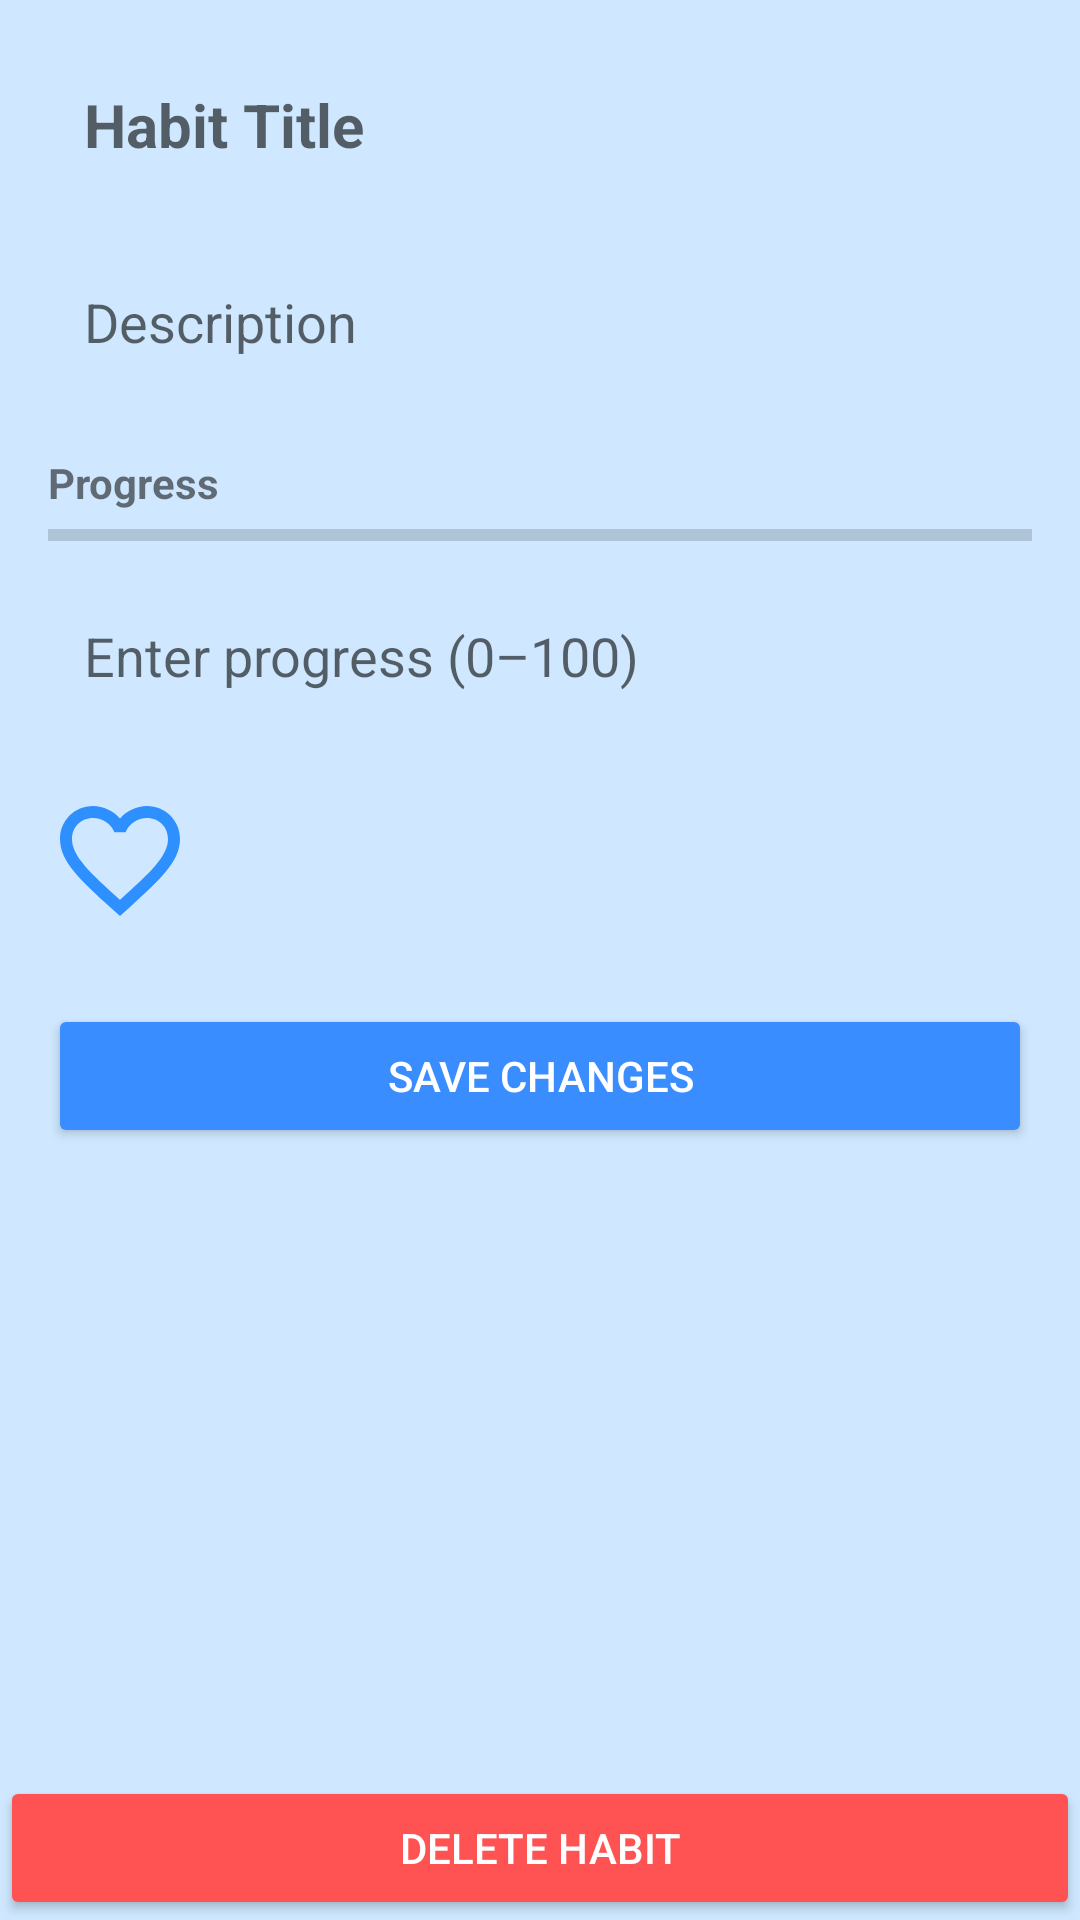

Here is an Android app screen rendered from its layout file. Give the layout XML and the strings, colors and styles it references.
<!-- AndroidManifest.xml: application theme Theme.EECS4443Project -->
<!-- res/layout/habit_item.xml -->
<?xml version="1.0" encoding="utf-8"?>
<androidx.constraintlayout.widget.ConstraintLayout xmlns:android="http://schemas.android.com/apk/res/android"
    xmlns:app="http://schemas.android.com/apk/res-auto"
    android:background="#CFE8FF"
    android:layout_width="match_parent"
    android:layout_height="match_parent">

    <ScrollView
        android:layout_width="0dp"
        android:layout_height="0dp"
        android:padding="16dp"
        app:layout_constraintTop_toTopOf="parent"
        app:layout_constraintBottom_toTopOf="@id/deleteBtn"
        app:layout_constraintStart_toStartOf="parent"
        app:layout_constraintEnd_toEndOf="parent">

        <LinearLayout
            android:orientation="vertical"
            android:layout_width="match_parent"
            android:layout_height="wrap_content">

            
            <EditText
                android:id="@+id/cstmHabitTitleLabel"
                android:hint="Habit Title"
                android:textSize="20sp"
                android:textStyle="bold"
                android:background="@drawable/rounded_input"
                android:padding="12dp"
                android:layout_width="match_parent"
                android:layout_height="wrap_content"/>

            
            <EditText
                android:id="@+id/habitDesc"
                android:hint="Description"
                android:background="@drawable/rounded_input"
                android:padding="12dp"
                android:layout_marginTop="16dp"
                android:layout_width="match_parent"
                android:layout_height="wrap_content"/>

            
            <TextView
                android:text="Progress"
                android:layout_marginTop="20dp"
                android:textStyle="bold"
                android:layout_width="wrap_content"
                android:layout_height="wrap_content"/>

            <ProgressBar
                android:id="@+id/progressBar"
                style="?android:attr/progressBarStyleHorizontal"
                android:max="100"
                android:layout_width="match_parent"
                android:layout_height="wrap_content"/>

            <EditText
                android:id="@+id/cstmProgressInput"
                android:hint="Enter progress (0–100)"
                android:inputType="number"
                android:background="@drawable/rounded_input"
                android:padding="12dp"
                android:layout_marginTop="8dp"
                android:layout_width="match_parent"
                android:layout_height="wrap_content"/>

            
            <ImageView
                android:id="@+id/starIcon"
                android:layout_width="48dp"
                android:layout_height="48dp"
                android:layout_marginTop="20dp"
                android:src="@drawable/baseline_favorite_border_24"
                android:clickable="true"/>

            
            <Button
                android:id="@+id/updateBtn"
                android:text="Save Changes"
                android:layout_marginTop="24dp"
                android:backgroundTint="#3A8DFF"
                android:textColor="@android:color/white"
                android:layout_width="match_parent"
                android:layout_height="wrap_content"/>

        </LinearLayout>
    </ScrollView>

    
    <Button
        android:id="@+id/deleteBtn"
        android:text="Delete Habit"
        android:backgroundTint="#FF5252"
        android:textColor="@android:color/white"
        android:layout_width="0dp"
        android:layout_height="wrap_content"
        app:layout_constraintBottom_toBottomOf="parent"
        app:layout_constraintStart_toStartOf="parent"
        app:layout_constraintEnd_toEndOf="parent"/>

</androidx.constraintlayout.widget.ConstraintLayout>
<!-- resources referenced by this layout -->
<resources>
  <!-- drawable baseline_favorite_border_24 (drawable) -->
  <vector xmlns:android="http://schemas.android.com/apk/res/android" android:height="24dp" android:tint="#2E8FFF" android:viewportHeight="24" android:viewportWidth="24" android:width="24dp">
        
      <path android:fillColor="@android:color/white" android:pathData="M16.5,3c-1.74,0 -3.41,0.81 -4.5,2.09C10.91,3.81 9.24,3 7.5,3 4.42,3 2,5.42 2,8.5c0,3.78 3.4,6.86 8.55,11.54L12,21.35l1.45,-1.32C18.6,15.36 22,12.28 22,8.5 22,5.42 19.58,3 16.5,3zM12.1,18.55l-0.1,0.1 -0.1,-0.1C7.14,14.24 4,11.39 4,8.5 4,6.5 5.5,5 7.5,5c1.54,0 3.04,0.99 3.57,2.36h1.87C13.46,5.99 14.96,5 16.5,5c2,0 3.5,1.5 3.5,3.5 0,2.89 -3.14,5.74 -7.9,10.05z"/>
      
  </vector>
  <!-- drawable rounded_input (drawable) -->
  <?xml version="1.0" encoding="utf-8"?>
  <shape xmlns:android="http://schemas.android.com/apk/res/android"
      android:shape="rectangle"
      android:backgroundTint="#B8D9FF">
  
      <corners android:radius="25dp"/>
  
  
  </shape>
  <style name="Theme.EECS4443Project" parent="Base.Theme.EECS4443Project" />
  <style name="Base.Theme.EECS4443Project" parent="Theme.MaterialComponents.DayNight.NoActionBar">
          
          
      </style>
</resources>
